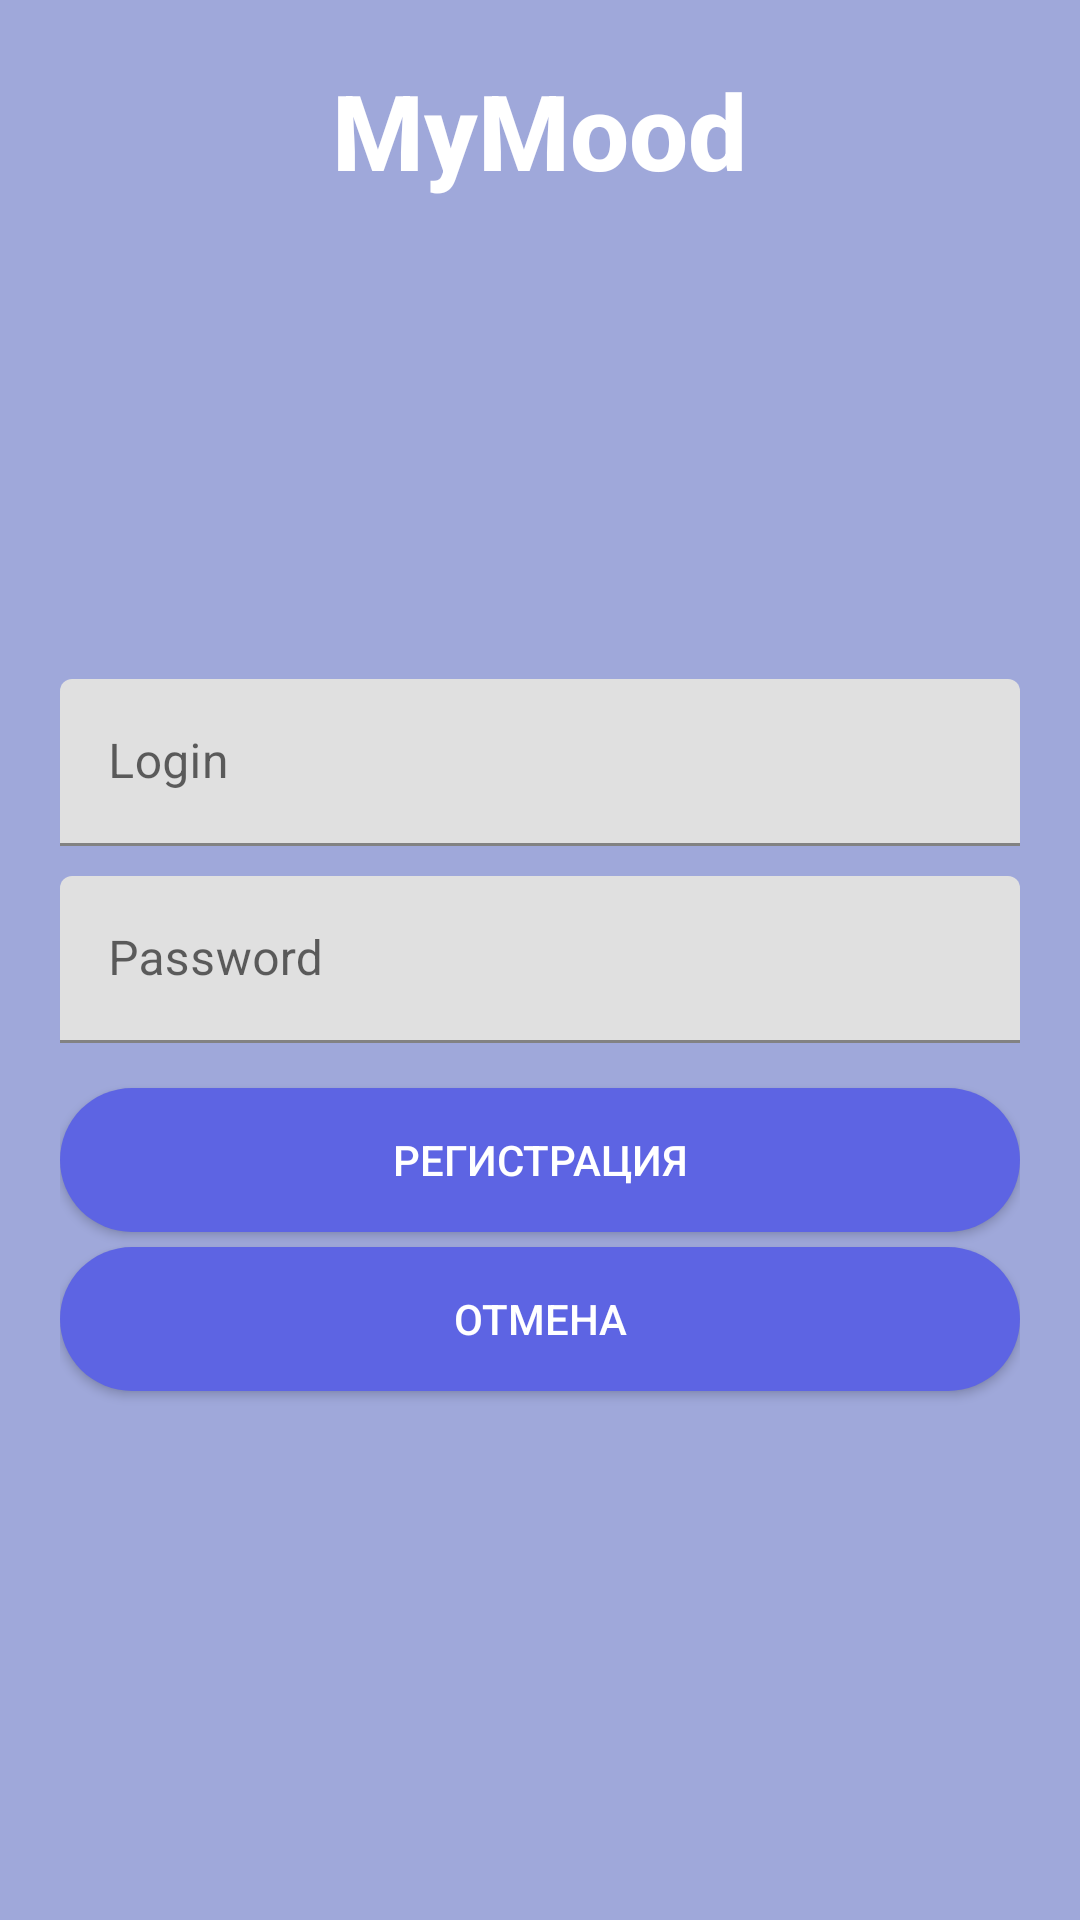

Layout XML and referenced resources for this Android screen:
<!-- AndroidManifest.xml: application theme Theme.MyMood -->
<!-- res/layout/activity_sign_up.xml -->
<?xml version="1.0" encoding="utf-8"?>
<RelativeLayout xmlns:android="http://schemas.android.com/apk/res/android"
    xmlns:app="http://schemas.android.com/apk/res-auto"
    xmlns:tools="http://schemas.android.com/tools"
    android:layout_width="match_parent"
    android:layout_height="match_parent"
    android:background="#9FA8DA"
    android:padding="20dp"
    tools:context=".SignUpActivity">

    <TextView
        android:id="@+id/titleLabelTextView"
        android:layout_width="wrap_content"
        android:layout_height="wrap_content"
        android:layout_centerHorizontal="true"
        android:fontFamily="sans-serif-medium"
        android:text="@string/title_app"
        android:textColor="@color/white"
        android:textSize="35sp"
        android:textStyle="bold" />

    <com.google.android.material.textfield.TextInputLayout
        android:id="@+id/emailLayout"
        android:layout_width="match_parent"
        android:layout_height="wrap_content"
        android:layout_above="@id/passwordLayout"
        android:layout_marginBottom="10dp">

        <com.google.android.material.textfield.TextInputEditText
            android:id="@+id/emailEditText"
            android:layout_width="match_parent"
            android:layout_height="wrap_content"
            android:hint="@string/login"
            android:inputType="textEmailAddress" />
    </com.google.android.material.textfield.TextInputLayout>

    <com.google.android.material.textfield.TextInputLayout
        android:id="@+id/passwordLayout"
        android:layout_width="match_parent"
        android:layout_height="wrap_content"
        android:layout_centerInParent="true"
        app:passwordToggleEnabled="false">

        <com.google.android.material.textfield.TextInputEditText
            android:id="@+id/passwordEditText"
            android:layout_width="match_parent"
            android:layout_height="wrap_content"
            android:hint="@string/password"
            android:inputType="textPassword" />
    </com.google.android.material.textfield.TextInputLayout>

    <Button
        android:id="@+id/signUpButton"
        android:layout_width="match_parent"
        android:layout_height="wrap_content"
        android:layout_below="@id/passwordLayout"
        android:layout_marginTop="15dp"
        android:background="@drawable/button_log"
        android:text="регистрация"
        android:onClick="registration"
        android:textColor="@color/white"
        app:backgroundTint="@null"/>
    <Button
        android:id="@+id/returnButton"
        android:layout_width="match_parent"
        android:layout_height="wrap_content"
        android:layout_below="@id/signUpButton"
        android:layout_marginTop="5dp"
        android:background="@drawable/button_log"
        android:text="отмена"
        android:onClick="backLoginActivity"
        android:textColor="@color/white"
        app:backgroundTint="@null"/>


</RelativeLayout>
<!-- resources referenced by this layout -->
<resources>
  <color name="white">#FFFFFFFF</color>
  <!-- drawable button_log (drawable) -->
  <?xml version="1.0" encoding="utf-8"?>
  <shape xmlns:android="http://schemas.android.com/apk/res/android"
      android:shape="rectangle">
      <corners android:radius="25dp"/>
      <solid android:color="#5D64E3"/>
  
  </shape>
  <string name="login">Login</string>
  <string name="password">Password</string>
  <string name="title_app">MyMood</string>
  <style name="Theme.MyMood" parent="Theme.MaterialComponents.Light.NoActionBar">
          <item name="colorPrimary">@color/black</item>
          <item name="colorPrimaryVariant">#5D83E3</item>
          <item name="colorOnPrimary">@color/black</item>
          
          <item name="colorSecondary">#5D83E3</item>
          <item name="colorSecondaryVariant">@color/white</item>
          <item name="colorOnSecondary">@color/white</item>
          
          <item name="android:statusBarColor" tools:targetApi="l">?attr/colorPrimaryVariant</item>
      </style>
  <color name="black">#FF000000</color>
</resources>
